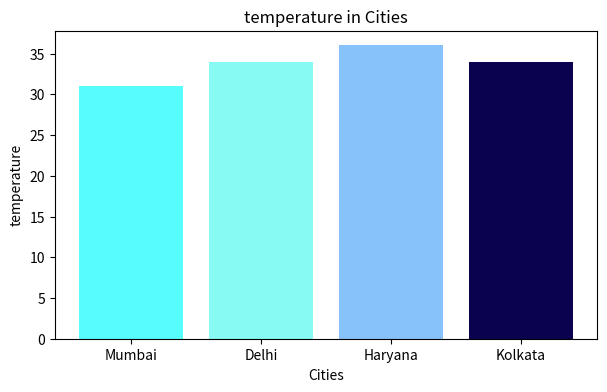
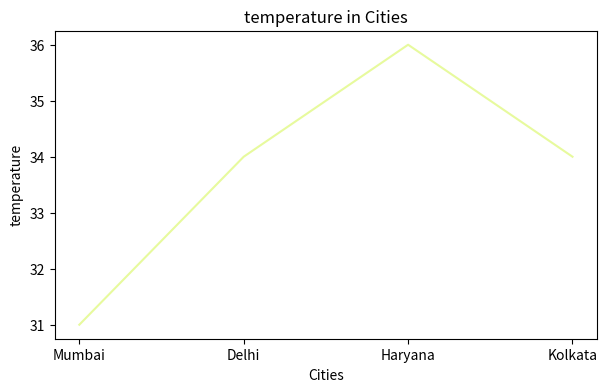

Write Python code to recreate these figures, in order.
import matplotlib.pyplot as plt
cities = ["Mumbai","Delhi","Haryana","Kolkata"]
temperature_Celsius = [31,34,36,34]
plt.figure(figsize=(7,4))
plt.bar(cities,temperature_Celsius,color=["#57FCFF","#87FAF4","#87C2FA","#0B024F"])
plt.xlabel("Cities")
plt.ylabel("temperature")
plt.title("temperature in Cities")
plt.show()
plt.figure(figsize=(7,4))
plt.plot(cities,temperature_Celsius,color="#E7FA9D")
plt.xlabel("Cities")
plt.ylabel("temperature")
plt.title("temperature in Cities")
plt.show()
